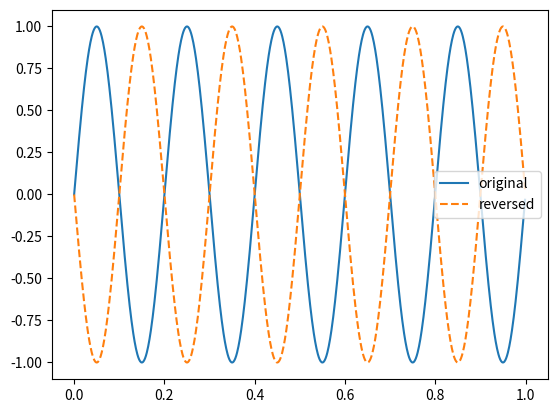

Generate this figure with matplotlib:
import numpy as np
import matplotlib.pyplot as plt
fs=1000
t=np.arange(0,1,1/fs)
s1=np.sin(2*np.pi*5*t)
s2=np.sin(2*np.pi*5*(-t))
plt.plot(t,s1,label="original")
plt.plot(t,s2,'--',label="reversed")
plt.legend()
plt.show()
